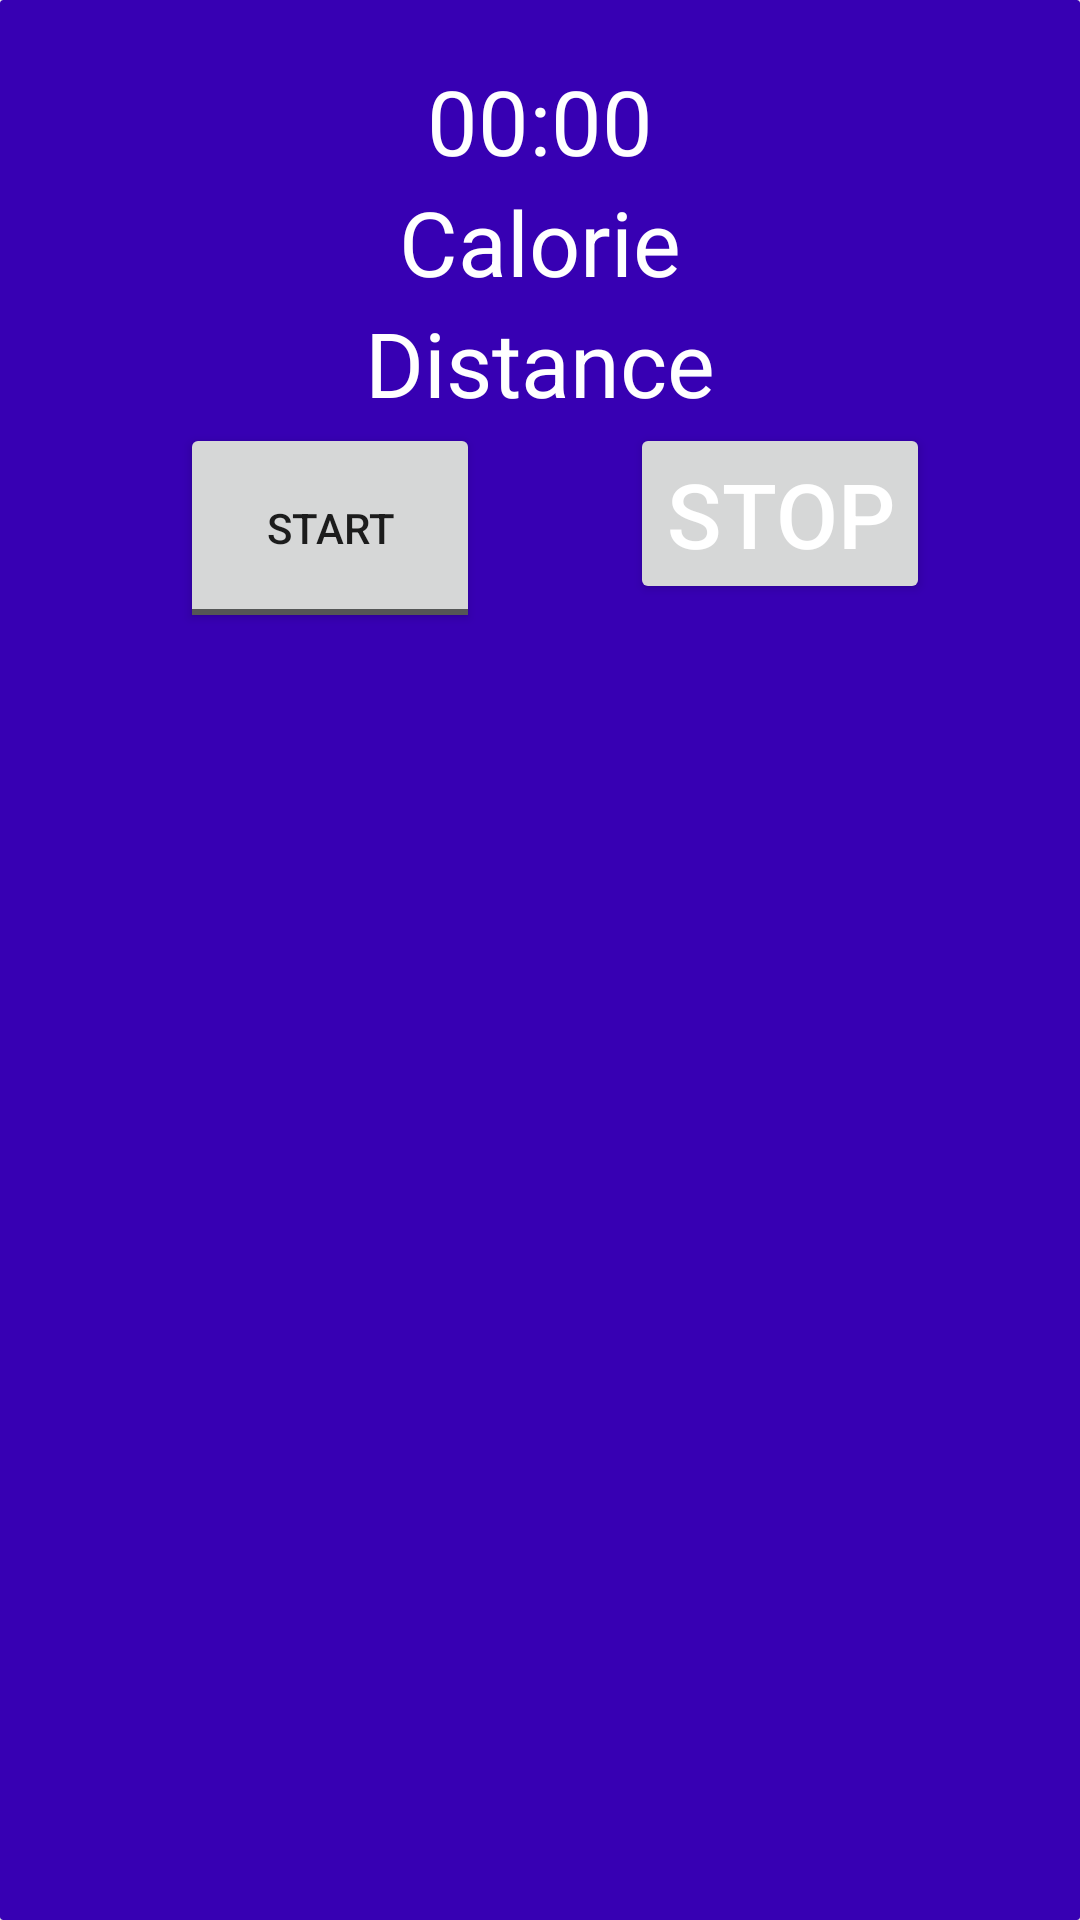

Reconstruct the res/layout file that produces this screen, plus the resources it refers to.
<!-- AndroidManifest.xml: application theme Theme.TrackingUsersLocation2 -->
<!-- res/layout/bottom_sheet.xml -->
<?xml version="1.0" encoding="utf-8"?>
<LinearLayout
    xmlns:android="http://schemas.android.com/apk/res/android"
    xmlns:app="http://schemas.android.com/apk/res-auto"
    android:orientation="vertical"
    android:layout_width="match_parent"
    android:layout_height="wrap_content"
    android:padding="0dp"
    android:id="@+id/bottomSheet"
    android:background="@android:color/transparent"
    app:layout_behavior="@string/bottom_sheet_behavior"
    app:behavior_hideable="false"
    app:behavior_peekHeight="56dp">

    <androidx.cardview.widget.CardView
        android:layout_width="match_parent"
        android:layout_height="match_parent"
        app:cardBackgroundColor="@color/design_default_color_primary_dark"
        app:cardCornerRadius="1dp"
        app:cardElevation="20dp">

        <RelativeLayout
            android:layout_width="wrap_content"
            android:layout_height="wrap_content"
            android:padding="20dp">
            <Chronometer
                android:id="@+id/timer"
                android:layout_width="match_parent"
                android:layout_height="wrap_content"
                android:textColor="@color/white"
                android:textSize="30dp"
                android:layout_centerHorizontal="true"
                android:gravity="center"/>
            <TextView
                android:id="@+id/calorie"
                android:layout_width="match_parent"
                android:layout_height="wrap_content"
                android:layout_below="@+id/timer"
                android:text="Calorie"
                android:textColor="@color/white"
                android:textSize="30dp"
                android:layout_centerHorizontal="true"
                android:gravity="center"/>
            <TextView
                android:id="@+id/distance"
                android:layout_width="match_parent"
                android:layout_height="wrap_content"
                android:layout_below="@id/calorie"
                android:text="Distance"
                android:textColor="@color/white"
                android:textSize="30dp"
                android:layout_centerHorizontal="true"
                android:gravity="center"/>
            <LinearLayout
                android:layout_width="match_parent"
                android:layout_height="wrap_content"
                android:orientation="horizontal"
                android:layout_below="@+id/distance">                >








                <ToggleButton
                    android:id="@+id/startPauseBtn"
                    android:layout_width="100dp"
                    android:layout_height="70dp"
                    android:layout_marginLeft="40dp"
                    android:text="ToggleButton"
                    android:textOff="Start"
                    android:textOn="Pause"
                    android:layout_gravity="center"/>

                <Button
                    android:layout_width="wrap_content"
                    android:layout_height="wrap_content"
                    android:id="@+id/stopBtn"
                    android:layout_marginLeft="50dp"
                    android:text="Stop"
                    android:textColor="@color/white"
                    android:textSize="30dp"></Button>
            </LinearLayout>

        </RelativeLayout>
    </androidx.cardview.widget.CardView>
</LinearLayout>
<!-- resources referenced by this layout -->
<resources>
  <style name="Theme.TrackingUsersLocation2" parent="Theme.MaterialComponents.DayNight.DarkActionBar">
          
          <item name="colorPrimary">@color/purple_500</item>
          <item name="colorPrimaryVariant">@color/purple_700</item>
          <item name="colorOnPrimary">@color/white</item>
          
          <item name="colorSecondary">@color/teal_200</item>
          <item name="colorSecondaryVariant">@color/teal_700</item>
          <item name="colorOnSecondary">@color/black</item>
          
          <item name="android:statusBarColor" tools:targetApi="l">?attr/colorPrimaryVariant</item>
          
      </style>
  <!-- not gathered from this repository: default colours our renderer supplied (Android Studio template values) -->
  <color name="purple_500">#FF6200EE</color>
  <color name="purple_700">#FF3700B3</color>
  <color name="teal_200">#FF03DAC5</color>
  <color name="teal_700">#FF018786</color>
  <color name="black">#FF000000</color>
  <color name="white">#FFFFFFFF</color>
</resources>
